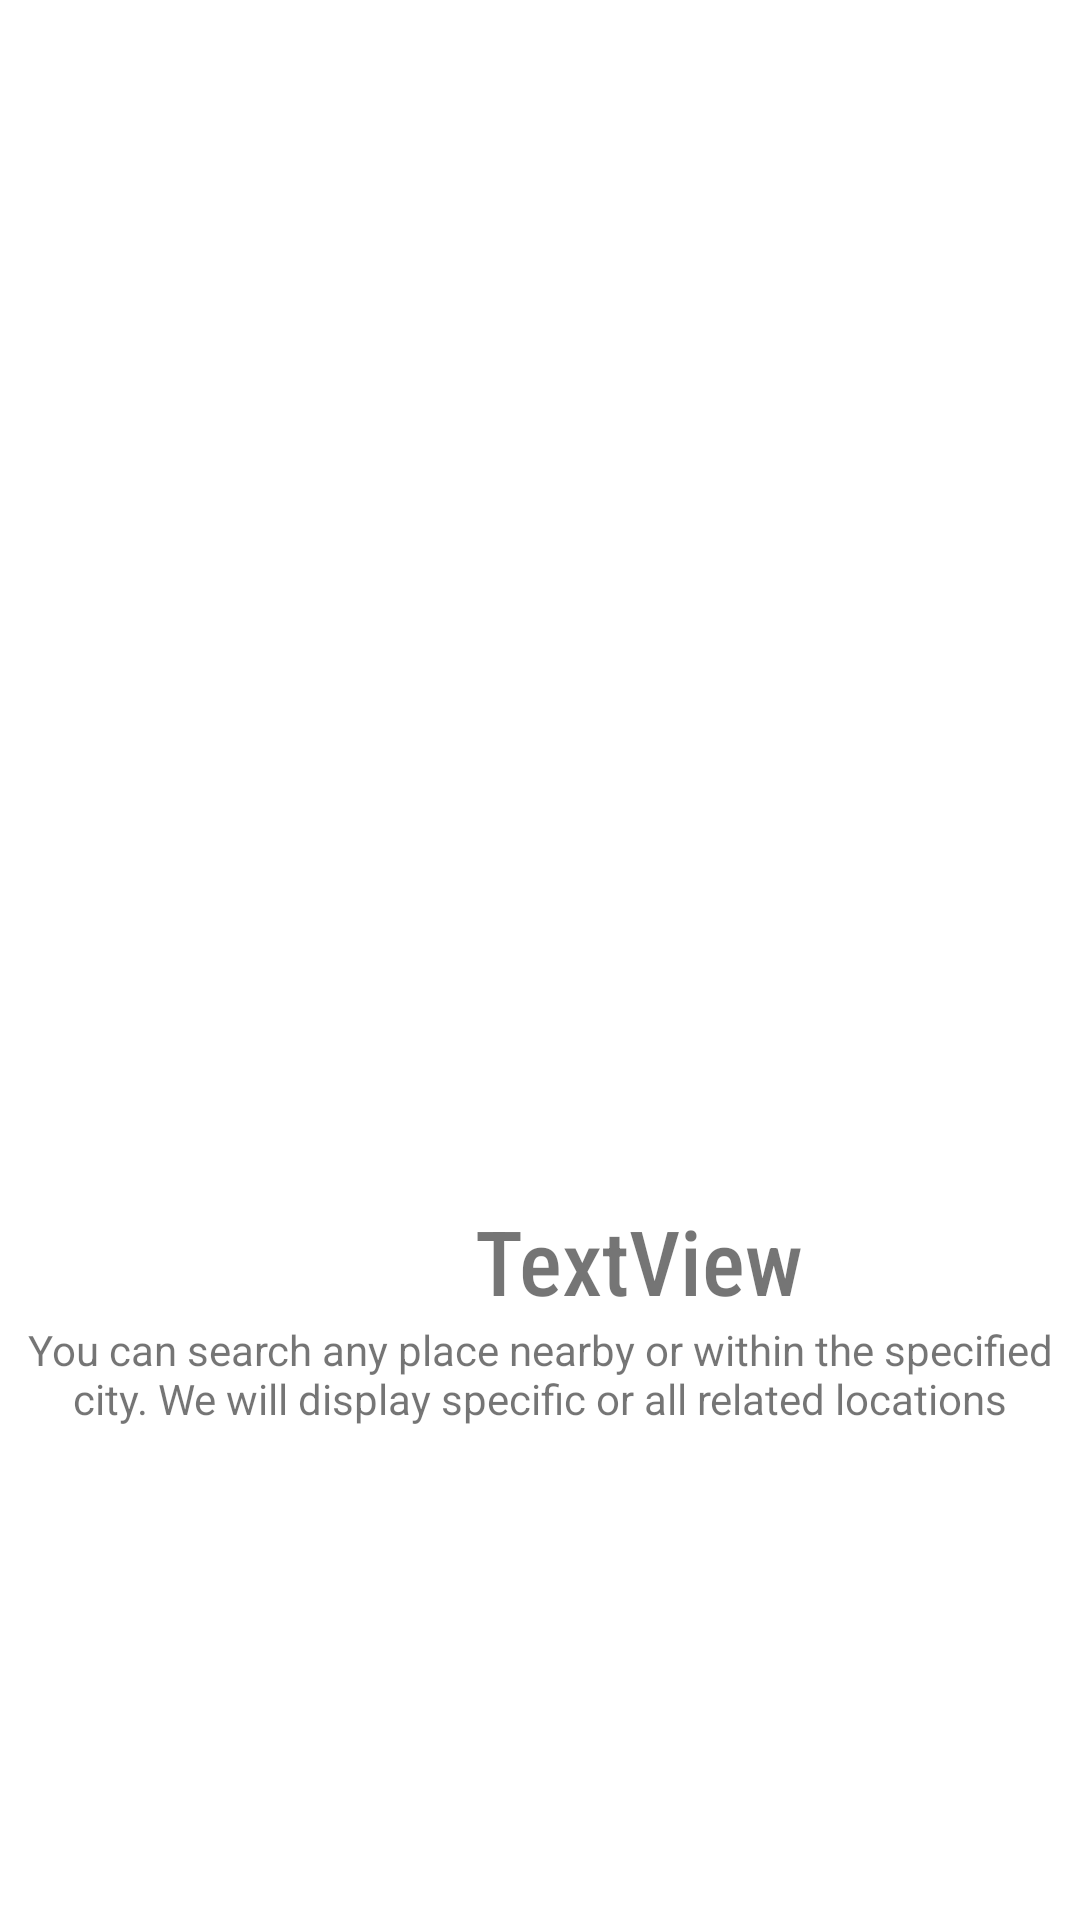

Android layout source for this screen:
<!-- AndroidManifest.xml: application theme Theme.CityGuideApp -->
<!-- res/layout/slides_layout.xml -->
<?xml version="1.0" encoding="utf-8"?>
<androidx.constraintlayout.widget.ConstraintLayout
    xmlns:android="http://schemas.android.com/apk/res/android"
    xmlns:app="http://schemas.android.com/apk/res-auto"
    xmlns:tools="http://schemas.android.com/tools"
    android:layout_width="match_parent"
    android:layout_height="match_parent">

    <ImageView
        android:id="@+id/slider_image"
        android:layout_width="0dp"
        android:layout_height="400dp"
        android:padding="20dp"
        app:layout_constraintEnd_toEndOf="parent"
        app:layout_constraintHorizontal_bias="0.0"
        app:layout_constraintStart_toStartOf="parent"
        app:layout_constraintTop_toTopOf="parent"
        app:srcCompat="@drawable/sit_back_and_relax" />

    <TextView
        android:id="@+id/slider_heading"
        android:layout_width="wrap_content"
        android:layout_height="wrap_content"
        android:layout_marginStart="209dp"
        android:layout_marginEnd="143dp"
        android:fontFamily="sans-serif-condensed-medium"
        android:text="TextView"
        android:textSize="30sp"
        app:layout_constraintEnd_toEndOf="parent"
        app:layout_constraintStart_toStartOf="parent"
        app:layout_constraintTop_toBottomOf="@+id/slider_image" />

    <TextView
        android:id="@+id/slider_desc"
        android:layout_width="wrap_content"
        android:layout_height="wrap_content"
        android:gravity="center"
        android:text="@string/first_slide_desc"
        app:layout_constraintEnd_toEndOf="parent"
        app:layout_constraintStart_toStartOf="parent"
        app:layout_constraintTop_toBottomOf="@+id/slider_heading" />
</androidx.constraintlayout.widget.ConstraintLayout>
<!-- resources referenced by this layout -->
<resources>
  <string name="first_slide_desc">You can search any place nearby or within the specified city. We will display specific or all related locations</string>
  <style name="Theme.CityGuideApp" parent="Theme.MaterialComponents.DayNight.NoActionBar">
          
          <item name="colorPrimary">@color/colorPrimary</item>
          <item name="colorPrimaryVariant">@color/colorPrimary</item>
          <item name="colorOnPrimary">@color/white</item>
          
          <item name="colorSecondary">@color/teal_200</item>
          <item name="colorSecondaryVariant">@color/teal_700</item>
          <item name="colorOnSecondary">@color/black</item>
          
          <item name="android:statusBarColor" tools:targetApi="l">?attr/colorPrimaryVariant</item>
          
      </style>
  <color name="colorPrimary">#FF9800</color>
  <color name="white">#FFFFFFFF</color>
  <color name="teal_200">#FF03DAC5</color>
  <color name="teal_700">#FF018786</color>
  <color name="black">#FF000000</color>
</resources>
